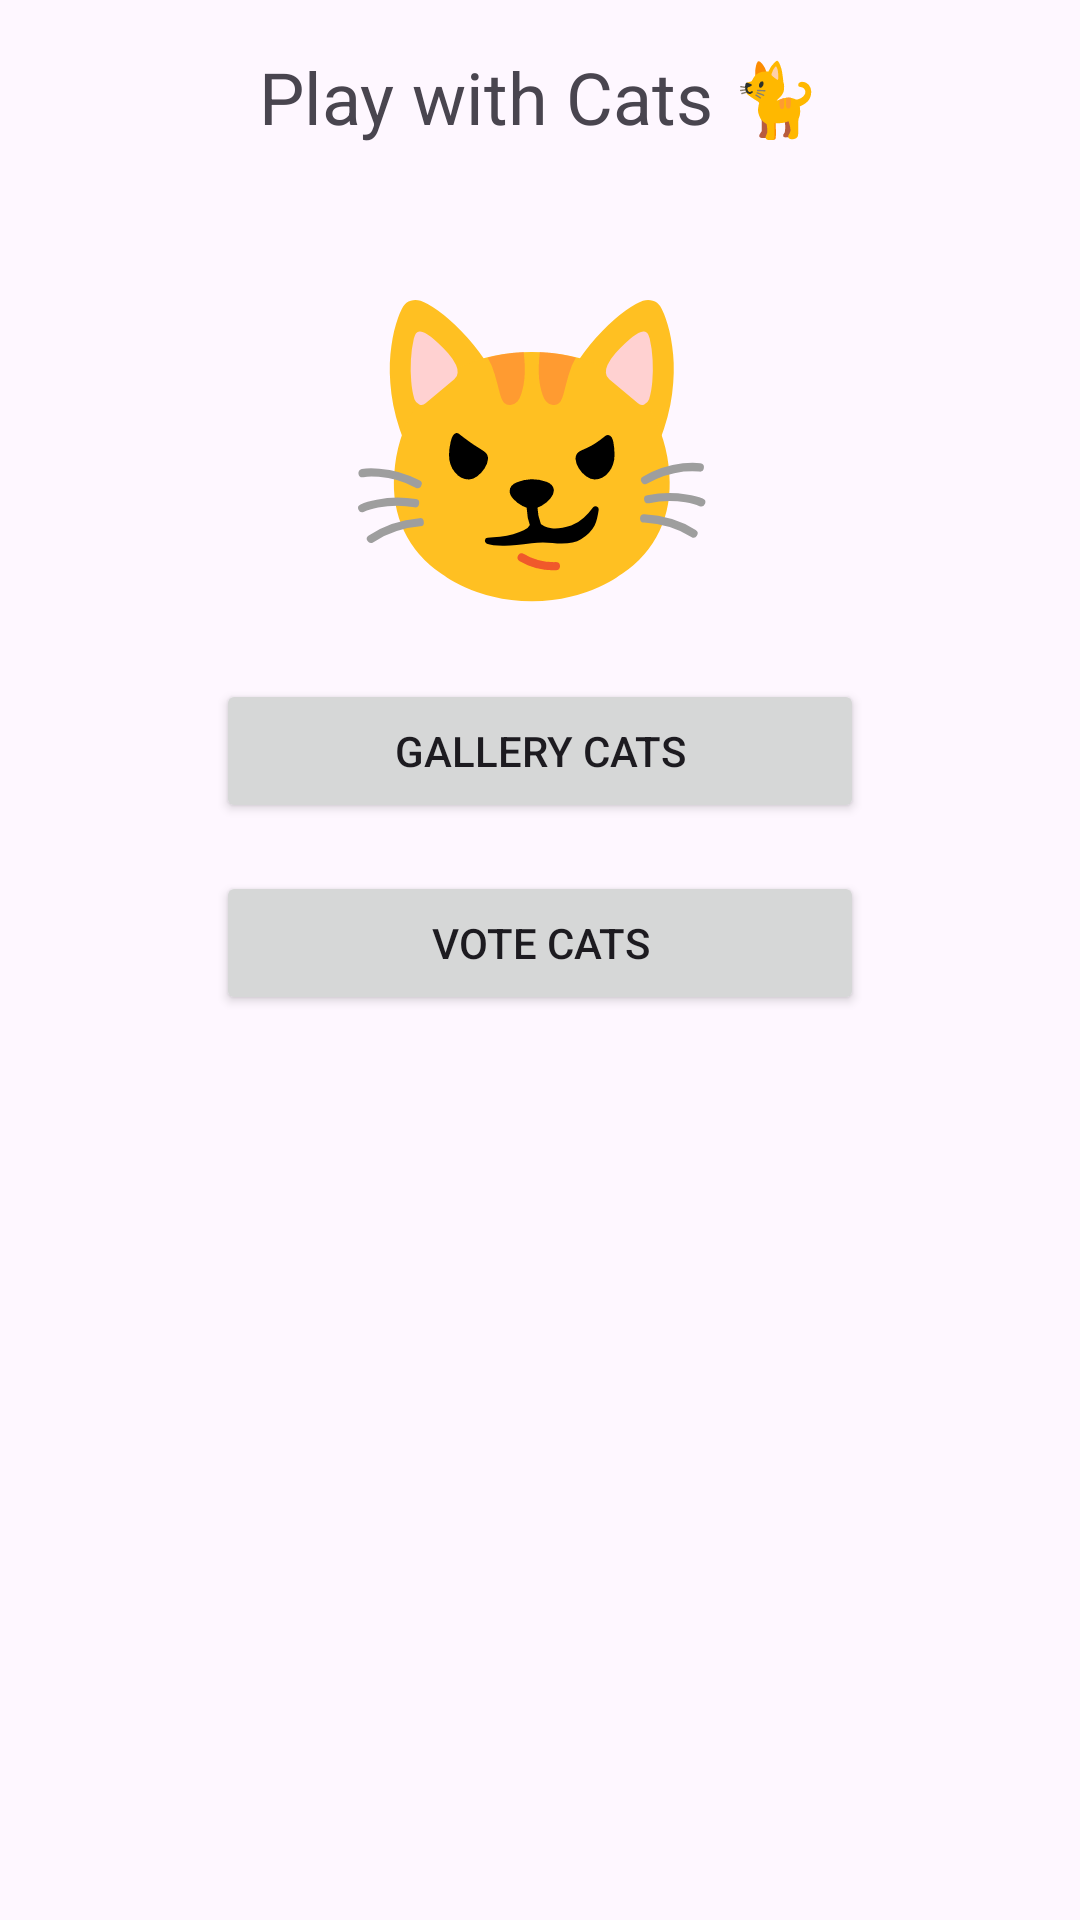

Reconstruct the res/layout file that produces this screen, plus the resources it refers to.
<!-- AndroidManifest.xml: application theme Theme.Ppab_09 -->
<!-- res/layout/activity_main.xml -->
<androidx.constraintlayout.widget.ConstraintLayout xmlns:android="http://schemas.android.com/apk/res/android"
    xmlns:app="http://schemas.android.com/apk/res-auto"
    xmlns:tools="http://schemas.android.com/tools"
    android:layout_width="match_parent"
    android:layout_height="match_parent"
    tools:context=".ui.MainActivity">

    <TextView
        android:id="@+id/tvTitle"
        android:layout_width="wrap_content"
        android:layout_height="wrap_content"
        android:text="@string/title"
        android:textSize="24sp"
        app:layout_constraintTop_toTopOf="parent"
        app:layout_constraintStart_toStartOf="parent"
        app:layout_constraintEnd_toEndOf="parent"
        android:layout_marginTop="16dp" />

    <TextView
        android:id="@+id/tvCatEmoji"
        android:layout_width="130dp"
        android:layout_height="130dp"
        android:text="@string/cat_emoji"
        android:textSize="100sp"
        app:layout_constraintTop_toBottomOf="@id/tvTitle"
        app:layout_constraintStart_toStartOf="parent"
        app:layout_constraintEnd_toEndOf="parent"
        android:layout_marginTop="32dp" />

    <Button
        android:id="@+id/btnOpenGallery"
        android:layout_width="0dp"
        android:layout_height="wrap_content"
        android:text="@string/action_gallery"
        app:layout_constraintTop_toBottomOf="@id/tvCatEmoji"
        app:layout_constraintStart_toStartOf="parent"
        app:layout_constraintEnd_toEndOf="parent"
        app:layout_constraintWidth_percent="0.6"
        android:layout_marginTop="16dp" />

    <Button
        android:id="@+id/btnVoteCats"
        android:layout_width="0dp"
        android:layout_height="wrap_content"
        android:text="@string/action_vote"
        app:layout_constraintTop_toBottomOf="@id/btnOpenGallery"
        app:layout_constraintStart_toStartOf="parent"
        app:layout_constraintEnd_toEndOf="parent"
        app:layout_constraintWidth_percent="0.6"
        android:layout_marginTop="16dp" />

    <ImageView
        android:id="@+id/imageRandomCat"
        android:layout_width="0dp"
        android:layout_height="200dp"
        android:adjustViewBounds="true"
        android:scaleType="fitCenter"
        app:layout_constraintTop_toBottomOf="@id/btnVoteCats"
        app:layout_constraintStart_toStartOf="parent"
        app:layout_constraintEnd_toEndOf="parent"
        android:layout_marginHorizontal="12dp"
        android:layout_marginTop="16dp" />

</androidx.constraintlayout.widget.ConstraintLayout>
<!-- resources referenced by this layout -->
<resources>
  <string name="action_gallery">Gallery Cats</string>
  <string name="action_vote">Vote Cats</string>
  <string name="cat_emoji">😼</string>
  <string name="title">Play with Cats 🐈</string>
  <style name="Theme.Ppab_09" parent="Base.Theme.Ppab_09" />
  <style name="Base.Theme.Ppab_09" parent="Theme.Material3.DayNight.NoActionBar">
          
          
      </style>
</resources>
